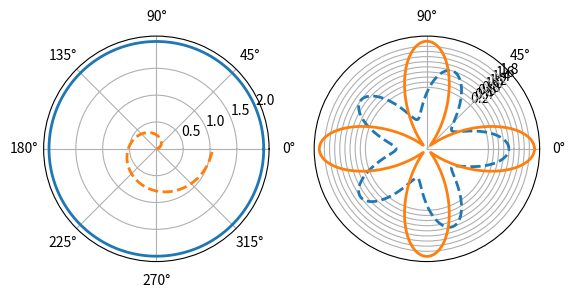

Here is the Python script that generated this plot:
import matplotlib.pyplot as plt
import numpy as np
import math

#x = np.arange(1, 11, 0.1)
# print(type(x))
# print(x)
#y = 2 * x * x + 5
#plt.title("Matplotlib demo")
#plt.xlabel("x axis caption")
#plt.ylabel("y axis caption")
#plt.plot(x, y)
# plt.show()
fig = plt.figure(10)  # 新开一个窗口
ax1 = fig.add_subplot(1, 2, 1, polar=True)  # 启动一个极坐标子图
theta = np.arange(0, 2*np.pi, 0.02)  # 角度数列值
ax1.plot(theta, 2*np.ones_like(theta), lw=2)  # 画图，参数：角度，半径，lw线宽
ax1.plot(theta, theta/6, linestyle='--', lw=2)  # 画图，参数：角度，半径，linestyle样式，lw线宽

ax2 = fig.add_subplot(1, 2, 2, polar=True)  # 启动一个极坐标子图
ax2.plot(theta, np.cos(5*theta), linestyle='--', lw=2)
ax2.plot(theta, 2*np.cos(4*theta), lw=2)

ax2.set_rgrids(np.arange(0.2, 2, 0.2), angle=45)  # 距离网格轴，轴线刻度和显示位置
ax2.set_thetagrids([0, 45, 90])  # 角度网格轴，范围0-360度

plt.show()
